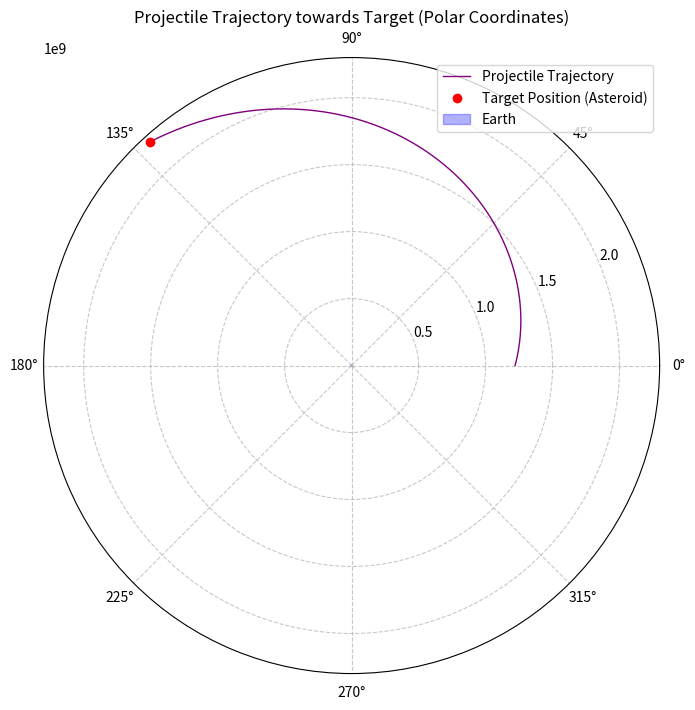

Generate this figure with matplotlib:
import numpy as np
import matplotlib.pyplot as plt
from scipy.optimize import minimize

# Constants
G = 6.67430e-11  # Gravitational constant
M = 5.972e24  # Mass of the Earth
R_earth = 6.371e6  # Radius of the Earth (in meters)
h = 1  # Time step (increased for speed)
target_r, target_theta = 2.24775e9, 2.303834613
max_time = 24642  # Maximum simulation time


def get_trajectory_distance(v_initial):
    """Calculate final distance from the target given initial velocities (vr, vtheta)."""
    vr, vtheta = v_initial
    r = 1.22e9  # Initial radial distance
    theta = 0  # Initial angle
    time = 0

    while time < max_time:
        # Calculate the acceleration and update velocities and position (RK-like)
        ar = -G * M / r ** 2
        vr_mid = vr + 0.5 * ar * h
        r_mid = r + 0.5 * vr * h
        theta_mid = theta + 0.5 * vtheta * h / r if r != 0 else 0

        vr += (-G * M / r_mid ** 2) * h
        r += vr_mid * h
        theta += vtheta * h / r if r != 0 else 0

        # Compute distance to target
        distance_to_target = np.sqrt((r * np.cos(theta) - target_r * np.cos(target_theta)) ** 2 +
                                     (r * np.sin(theta) - target_r * np.sin(target_theta)) ** 2)

        # Check if within impact distance
        if distance_to_target <= 1000:
            return 0  # Successful impact

        time += h

    # Return final distance if no impact occurred
    return distance_to_target


# Optimize initial velocities
initial_guess = [80000, 280000]  # Initial guesses for vr and vtheta
result = minimize(get_trajectory_distance, initial_guess, method='Nelder-Mead')
required_vr, required_vtheta = result.x

print(f"The optimized initial radial velocity is approximately: {required_vr:.2f} m/s")
print(f"The optimized initial angular velocity is approximately: {required_vtheta:.2f} m/s")


def plot_trajectory_polar(vr_initial, vtheta_initial):
    """Simulate and plot the trajectory in polar coordinates."""
    r = 1.22e9  # Initial radial distance
    theta = 0  # Initial angle
    vr = vr_initial
    vtheta = vtheta_initial
    time = 0
    trajectory_r = [r]
    trajectory_theta = [theta]

    while time < max_time:
        # RK-like update
        ar = -G * M / r ** 2
        vr_mid = vr + 0.5 * ar * h
        r_mid = r + 0.5 * vr * h
        theta_mid = theta + 0.5 * vtheta * h / r if r != 0 else 0

        vr += (-G * M / r_mid ** 2) * h
        r += vr_mid * h
        theta += vtheta * h / r if r != 0 else 0

        trajectory_r.append(r)
        trajectory_theta.append(theta)

        # Calculate distance to target and check for impact
        distance_to_target = np.sqrt((r * np.cos(theta) - target_r * np.cos(target_theta)) ** 2 +
                                     (r * np.sin(theta) - target_r * np.sin(target_theta)) ** 2)

        if distance_to_target <= 1000:
            print(f"Impact on the asteroid at {time:.2f} seconds.")
            break

        time += h

    # Plot in polar coordinates
    plt.figure(figsize=(8, 8))
    plt.polar(trajectory_theta, trajectory_r, label="Projectile Trajectory", color='purple', linewidth=1)
    plt.polar([target_theta], [target_r], 'ro', label="Target Position (Asteroid)")

    # Draw Earth as a circle at the center
    earth_circle = plt.Circle((0, 0), R_earth, transform=plt.gca().transData._b, color='blue', alpha=0.3, label="Earth")
    plt.gca().add_artist(earth_circle)

    plt.title("Projectile Trajectory towards Target (Polar Coordinates)")
    plt.grid(True, linestyle='--', alpha=0.7)
    plt.legend(loc='upper right')
    plt.show()


# Plot the trajectory with optimized initial velocities
plot_trajectory_polar(required_vr, required_vtheta)